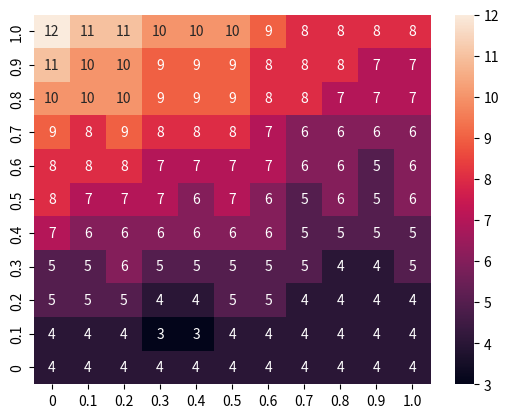

This chart was generated by the following Python code:
# importing the modules
from random import randint
import numpy as np
import seaborn as sns
import matplotlib.pyplot as plt
  
#host_int_vals = [-1, -0.9, -0.8, -0.7, -0.6, -0.5, -0.4, -0.3, -0.2, -0.1, 0, 0.1, 0.2, 0.3, 0.4, 0.5, 0.6, 0.7, 0.8, 0.9, 1.0]
host_int_vals = [0, 0.1, 0.2, 0.3, 0.4, 0.5, 0.6, 0.7, 0.8, 0.9, 1.0]
#sym_int_vals = [-1, -0.9, -0.8, -0.7, -0.6, -0.5, -0.4, -0.3, -0.2, -0.1, 0, 0.1, 0.2, 0.3, 0.4, 0.5, 0.6, 0.7, 0.8, 0.9, 1.0]
sym_int_vals = [0, 0.1, 0.2, 0.3, 0.4, 0.5, 0.6, 0.7, 0.8, 0.9, 1.0]
host_int_vals.reverse()


host_res = []
sym_res = []
sym_repro = []
host_repro = []
synergy = 2
res_update = 100
horizontal_transmission_res = 100
#vertical_transmission_res = 0
#only works for free vertical transmission currently
host_reproduction_res = 1000
vertical_transmission_rate = 0.4
sym_age_limit = 50
host_age_limit = 100

#the chance of the symbiont offspring dying during horizontal transmission
#because most hosts are at sym_limit
horizontal_trans_death_rate = 0.75

for h in range(len(host_int_vals)):
    host_res.append([None] * len(sym_int_vals))
    sym_res.append([None] * len(sym_int_vals))
    for s in range(len(sym_int_vals)):
        if host_int_vals[h]>=0 and sym_int_vals[s] >= 0:
            host_donate = res_update * host_int_vals[h]
            host_resources = res_update - host_donate
            sym_donate = host_donate * sym_int_vals[s]
            sym_res[h][s] = host_donate - sym_donate
            host_res[h][s] = host_resources + sym_donate * synergy
        elif host_int_vals[h]<0 and sym_int_vals[s]<0:
            host_defense = res_update* -1 * host_int_vals[h]
            host_resources = res_update - host_defense

            #difference between sym magnitude and host magnitude
            diff = -1 * sym_int_vals[s] - -1 * host_int_vals[h]
            stolen = 0
            if diff > 0:
                #sym is more negative and so steals from host
                stolen = host_resources*diff
                host_resources -= stolen
            sym_res[h][s] = stolen
            host_res[h][s] = host_resources
        elif host_int_vals[h] <0 and sym_int_vals[s] >= 0:
            host_defense = res_update* -1 * host_int_vals[h]
            host_resources = res_update - host_defense
            sym_res[h][s] = 0
            host_res[h][s] = host_resources
        elif host_int_vals[h] >= 0 and sym_int_vals[s] < 0:
            #symbiont gets donated resources and steals more
            host_donate = res_update * host_int_vals[h]
            host_resources = res_update - host_donate
            stolen = -1 * sym_int_vals[s] * host_resources
            host_resources -= stolen
            sym_resources = host_donate + stolen
            sym_res[h][s] = sym_resources
            host_res[h][s] = host_resources
        else:
            print("Problem, this shouldn't happen")
  
# plotting the resources heatmap
# hm = sns.heatmap(data = host_res, xticklabels = sym_int_vals, yticklabels = host_int_vals)
  
for h in range(len(host_int_vals)):
    host_repro.append([None] * len(sym_int_vals))
    sym_repro.append([None] * len(sym_int_vals))
    for s in range(len(sym_int_vals)):
        h_res_update = host_res[h][s]
        #the resetting points to zero makes the below slightly inaccurate
        total_lifetime_res = h_res_update * host_age_limit
        total_offspring = int(total_lifetime_res/host_reproduction_res)
        host_repro[h][s] = total_offspring

        s_res_update = sym_res[h][s]
        #this section will need to be updated for costly vertical transmission
        s_total_lifetime = s_res_update * sym_age_limit
        s_total_offspring = s_total_lifetime//horizontal_transmission_res
        s_total_offspring = int(s_total_offspring *(1-horizontal_trans_death_rate))
        s_total_offspring += int(total_offspring * vertical_transmission_rate)
        sym_repro[h][s] = s_total_offspring

hm = sns.heatmap(data = sym_repro, xticklabels = sym_int_vals, yticklabels = host_int_vals, annot=True)



# displaying the plotted heatmap
plt.show()